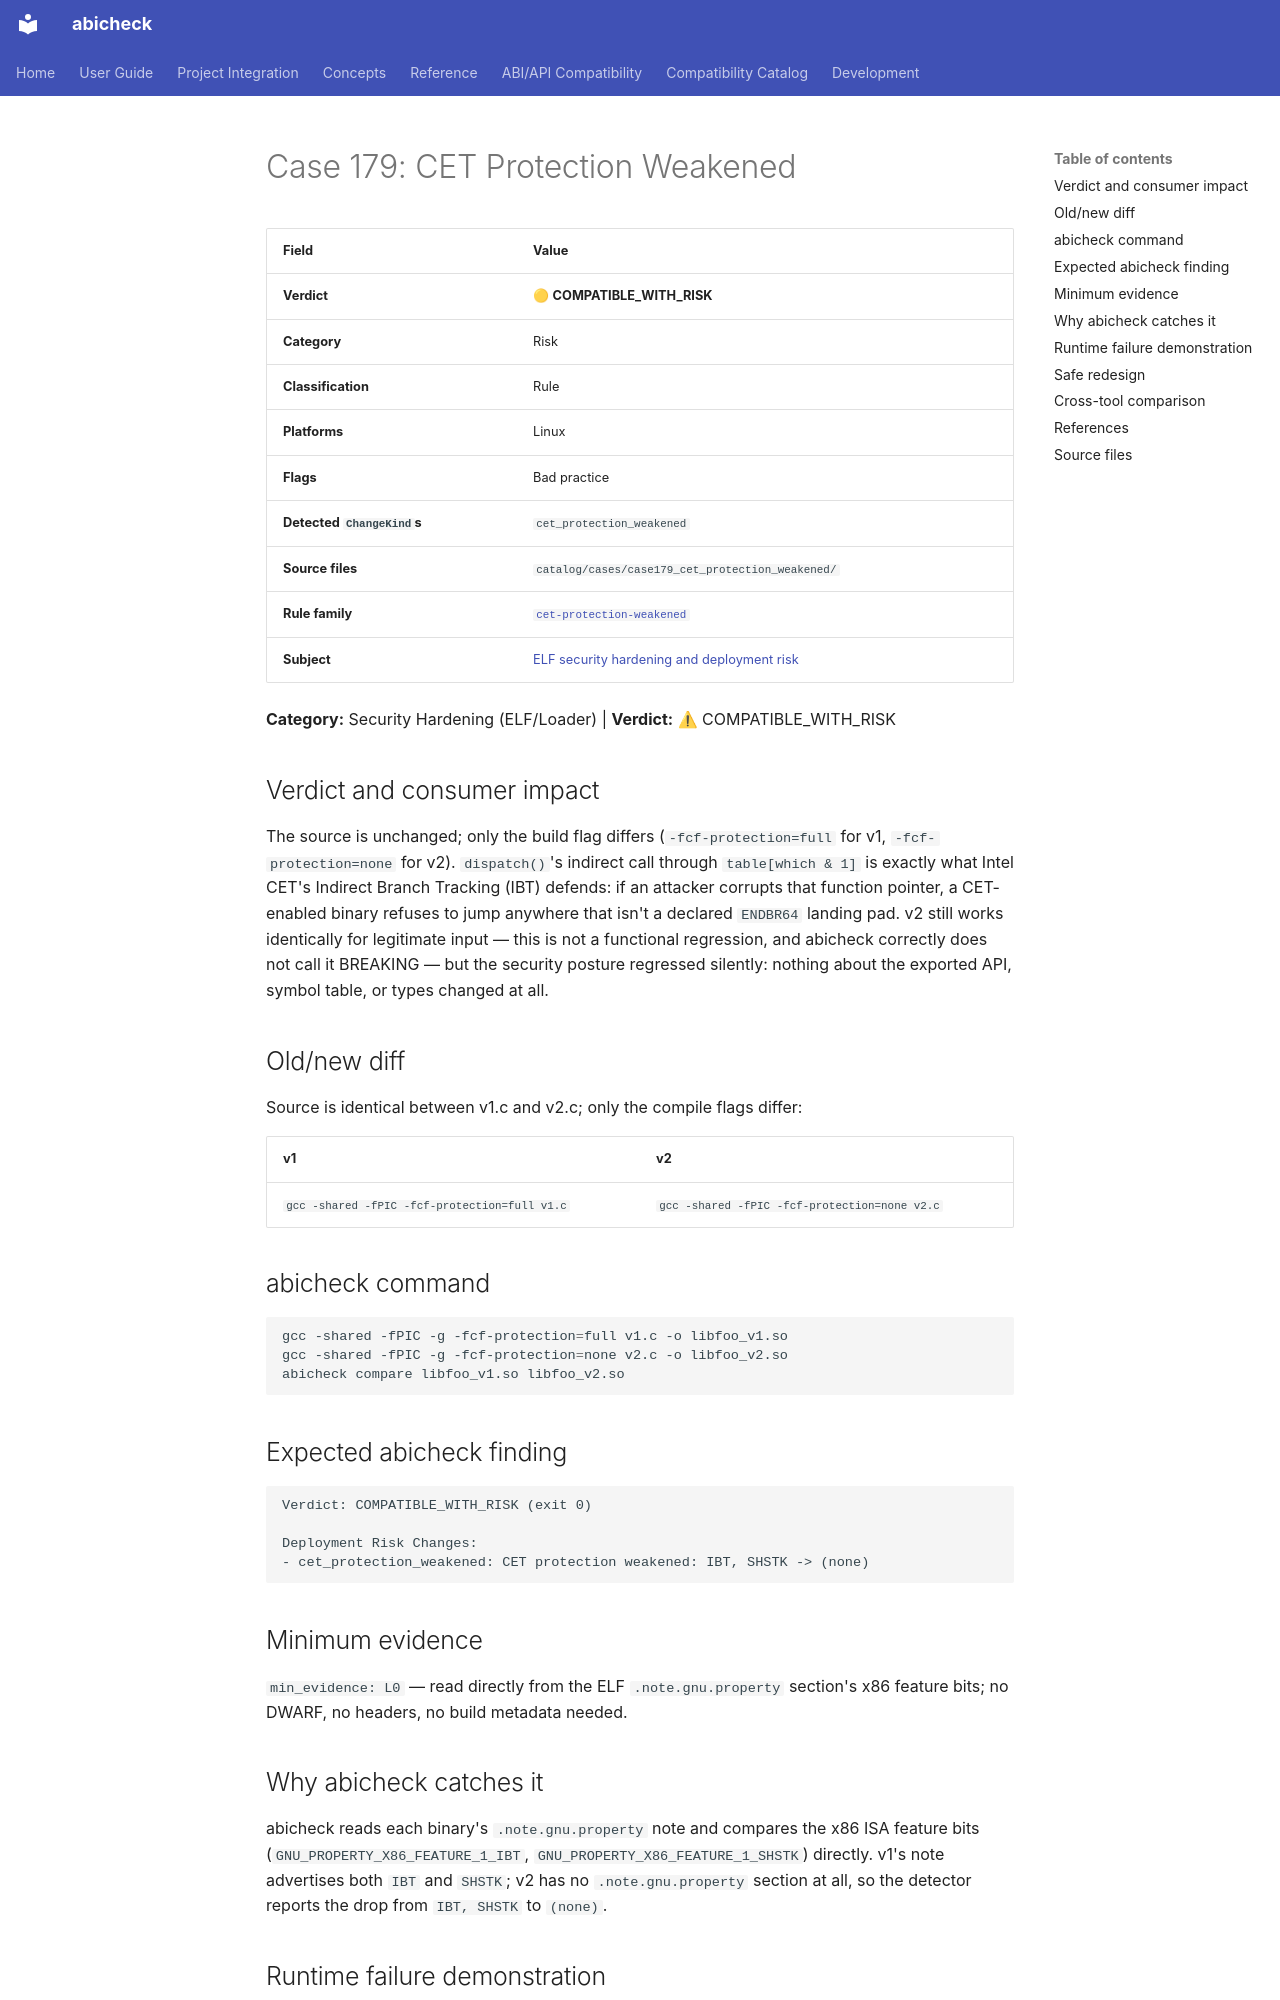

repository: abicheck/abicheck · page: reference/examples/case179_cet_protection_weakened/index.html · generator: mkdocs

<!-- DO NOT EDIT — generated by scripts/gen_examples_docs.py. Source: catalog/cases/<case>/README.md + catalog/ground_truth.json. -->
# Case 179: CET Protection Weakened

| Field | Value |
|-------|-------|
| **Verdict** | 🟡 **COMPATIBLE_WITH_RISK** |
| **Category** | Risk |
| **Classification** | Rule |
| **Platforms** | Linux |
| **Flags** | Bad practice |
| **Detected `ChangeKind`s** | `cet_protection_weakened` |
| **Source files** | `catalog/cases/case179_cet_protection_weakened/` |
| **Rule family** | [`cet-protection-weakened`](by-rule/cet-protection-weakened.md) |
| **Subject** | [ELF security hardening and deployment risk](by-subject/elf-security-hardening-and-deployment-risk.md) |

**Category:** Security Hardening (ELF/Loader) | **Verdict:** ⚠ COMPATIBLE_WITH_RISK

## Verdict and consumer impact

The source is unchanged; only the build flag differs (`-fcf-protection=full`
for v1, `-fcf-protection=none` for v2). `dispatch()`'s indirect call through
`table[which & 1]` is exactly what Intel CET's Indirect Branch Tracking
(IBT) defends: if an attacker corrupts that function pointer, a CET-enabled
binary refuses to jump anywhere that isn't a declared `ENDBR64` landing
pad. v2 still works identically for legitimate input — this is not a
functional regression, and abicheck correctly does not call it BREAKING —
but the security posture regressed silently: nothing about the exported
API, symbol table, or types changed at all.

## Old/new diff

Source is identical between v1.c and v2.c; only the compile flags differ:

| v1 | v2 |
|----|----|
| `gcc -shared -fPIC -fcf-protection=full v1.c` | `gcc -shared -fPIC -fcf-protection=none v2.c` |

## abicheck command

```bash
gcc -shared -fPIC -g -fcf-protection=full v1.c -o libfoo_v1.so
gcc -shared -fPIC -g -fcf-protection=none v2.c -o libfoo_v2.so
abicheck compare libfoo_v1.so libfoo_v2.so
```

## Expected abicheck finding

```text
Verdict: COMPATIBLE_WITH_RISK (exit 0)

Deployment Risk Changes:
- cet_protection_weakened: CET protection weakened: IBT, SHSTK -> (none)
```

## Minimum evidence

`min_evidence: L0` — read directly from the ELF `.note.gnu.property`
section's x86 feature bits; no DWARF, no headers, no build metadata needed.

## Why abicheck catches it

abicheck reads each binary's `.note.gnu.property` note and compares the x86
ISA feature bits (`GNU_PROPERTY_X86_FEATURE_1_IBT`,
`GNU_PROPERTY_X86_FEATURE_1_SHSTK`) directly. v1's note advertises both
`IBT` and `SHSTK`; v2 has no `.note.gnu.property` section at all, so the
detector reports the drop from `IBT, SHSTK` to `(none)`.
